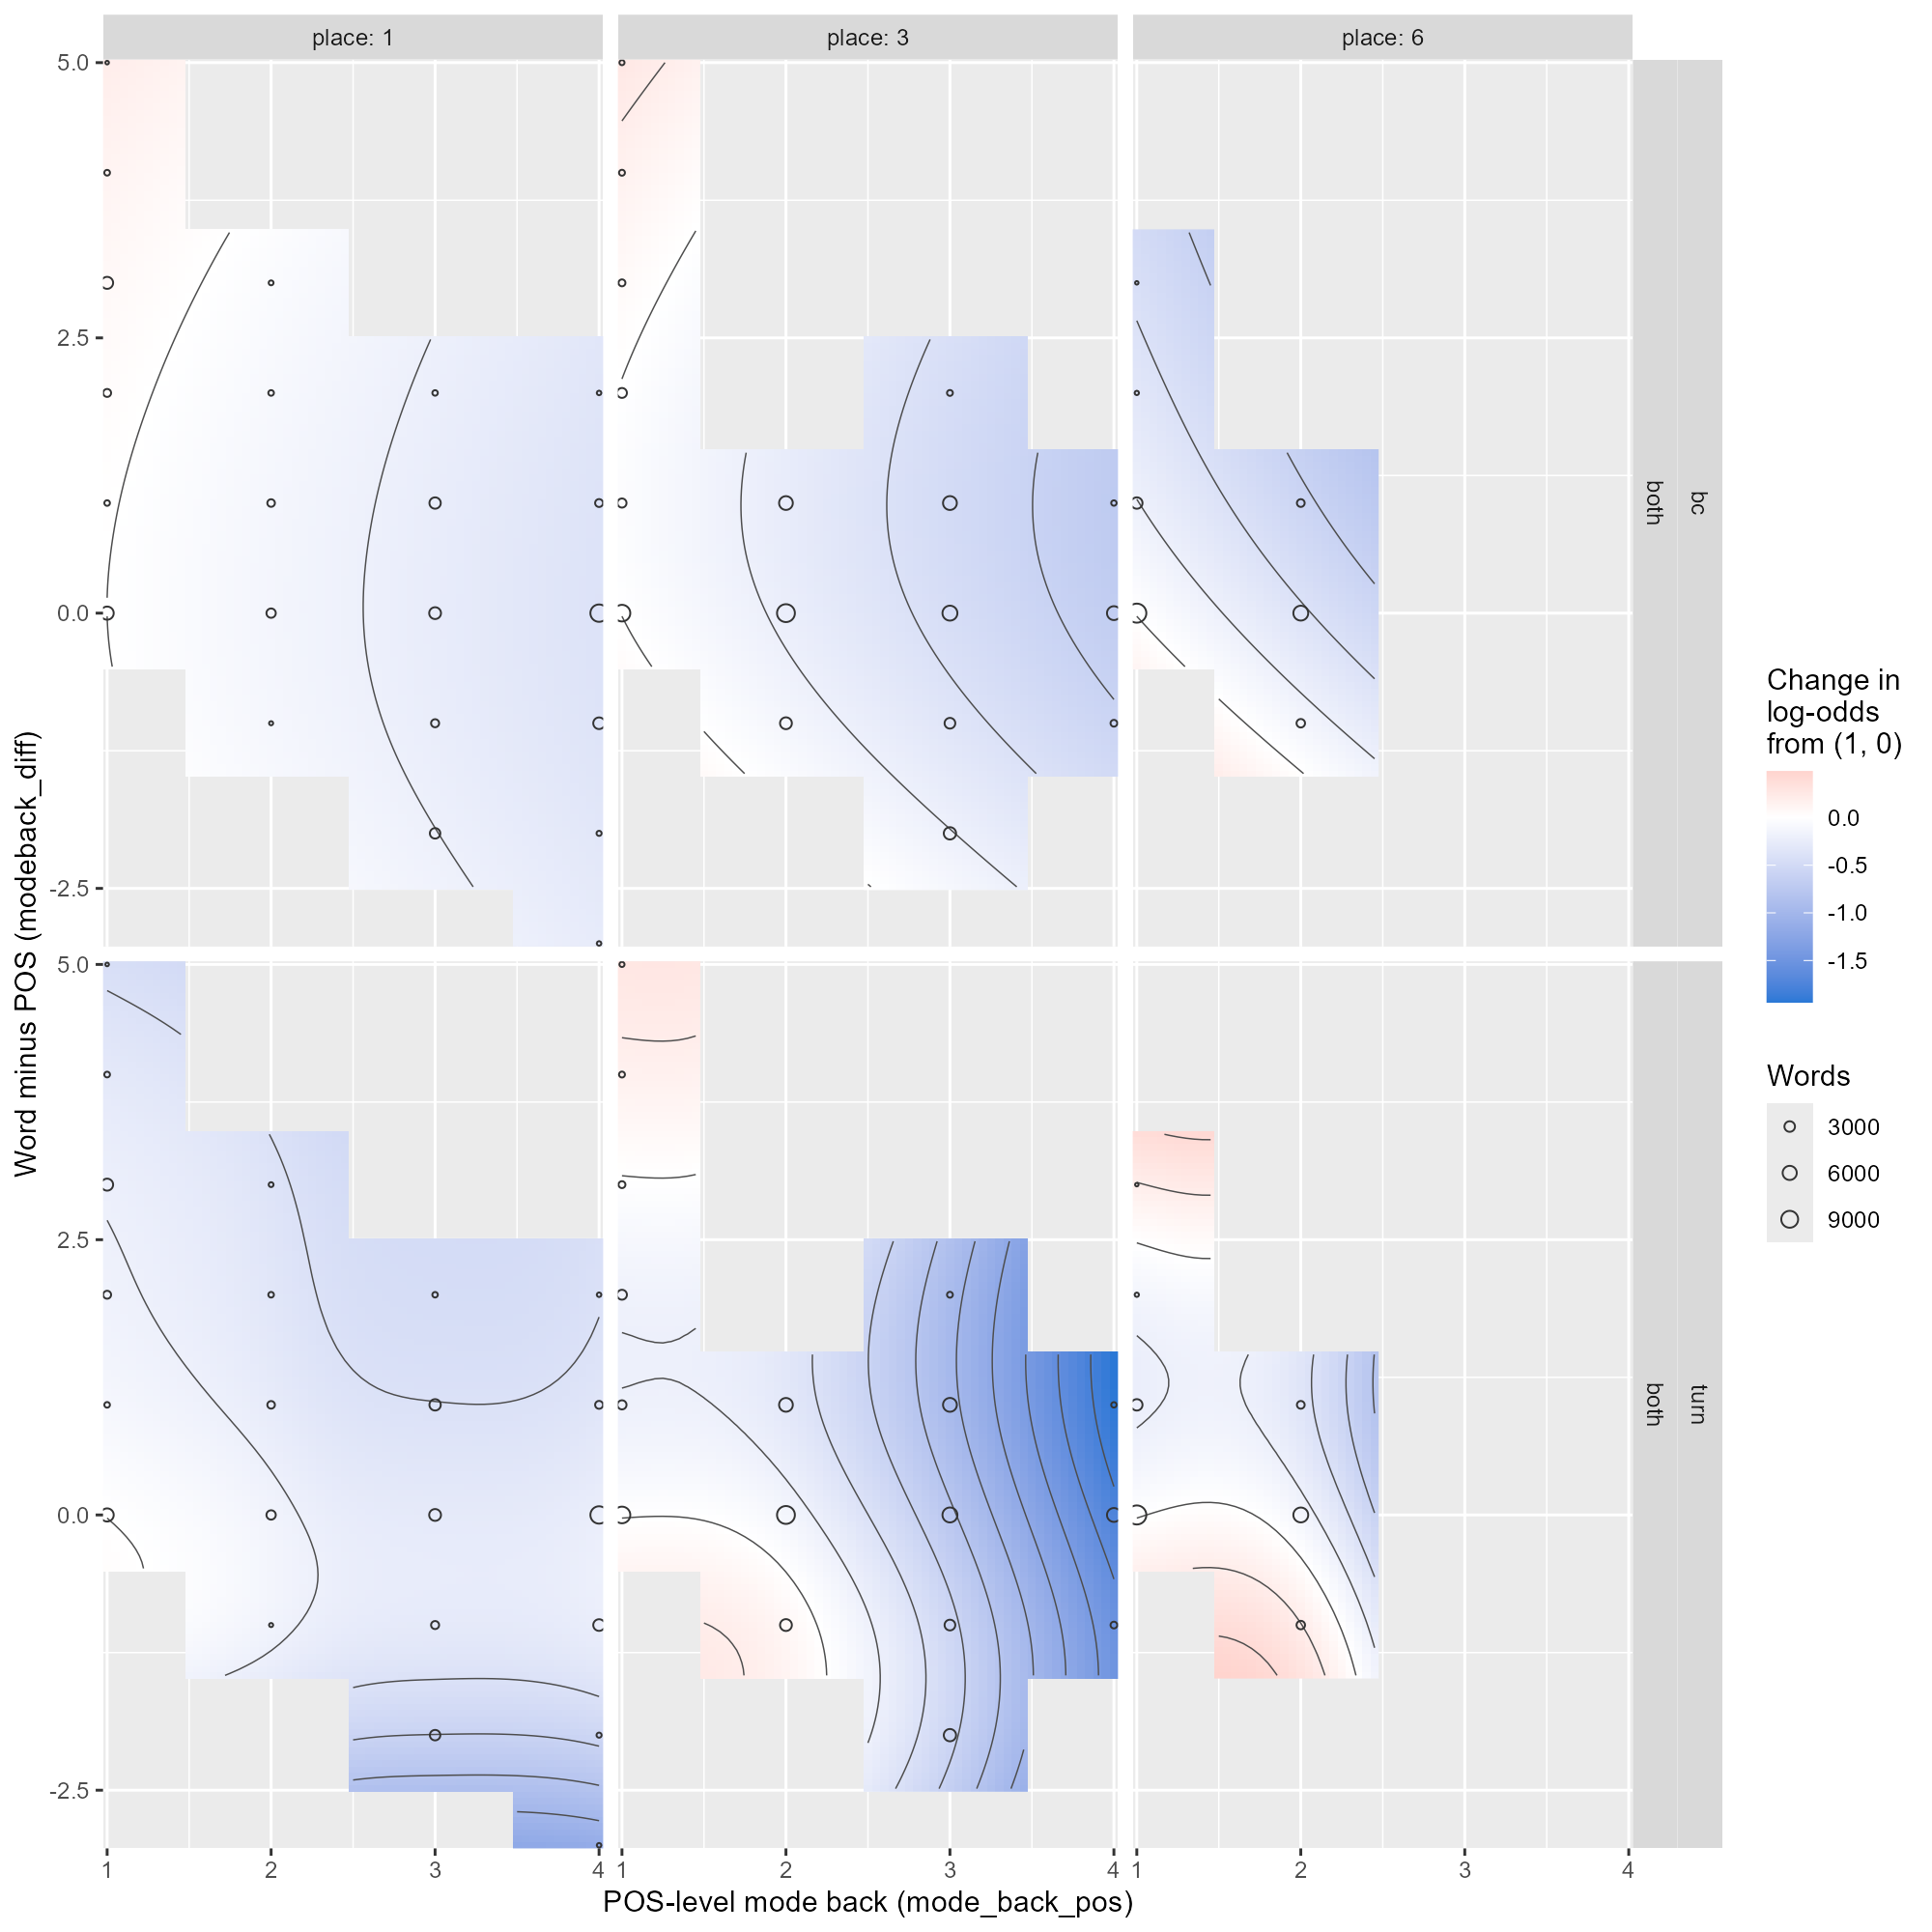

The data file committed next to this chart (first rows):
onset, iu, place, mode_back_pos, modeback_diff, eta, pos_near, diff_near, delta
bc, both, 1, 1, -0.4857, -3.855, 1, 0, 0.003974
bc, both, 1, 1, -0.4286, -3.855, 1, 0, 0.003154
bc, both, 1, 1, -0.3714, -3.856, 1, 0, 0.002427
bc, both, 1, 1, -0.3143, -3.857, 1, 0, 0.001793
bc, both, 1, 1, -0.2571, -3.857, 1, 0, 0.001251
bc, both, 1, 1, -0.2, -3.858, 1, 0, 8.012956864451581e-4
bc, both, 1, 1, -0.1429, -3.858, 1, 0, 4.4311299410892957e-4
bc, both, 1, 1, -0.08571, -3.858, 1, 0, 1.7614250613995353e-4
bc, both, 1, 1, -0.02857, -3.859, 1, 0, 0
bc, both, 1, 1, 0.02857, -3.859, 1, 0, -8.576266951809686e-5
bc, both, 1, 1, 0.08571, -3.859, 1, 0, -8.306386898571105e-5
bc, both, 1, 1, 0.1429, -3.859, 1, 0, 4.707813657134352e-6
bc, both, 1, 1, 0.2, -3.858, 1, 0, 1.7409986780325681e-4
bc, both, 1, 1, 0.2571, -3.858, 1, 0, 4.216597828454738e-4
bc, both, 1, 1, 0.3143, -3.858, 1, 0, 7.43935048177935e-4
bc, both, 1, 1, 0.3714, -3.858, 1, 0, 0.001137
bc, both, 1, 1, 0.4286, -3.857, 1, 0, 0.001599
bc, both, 1, 1, 0.4857, -3.857, 1, 0, 0.002125
bc, both, 1, 1, 0.5429, -3.856, 1, 1, 0.002711
bc, both, 1, 1, 0.6, -3.855, 1, 1, 0.003355
bc, both, 1, 1, 0.6571, -3.855, 1, 1, 0.004054
bc, both, 1, 1, 0.7143, -3.854, 1, 1, 0.004807
bc, both, 1, 1, 0.7714, -3.853, 1, 1, 0.005614
bc, both, 1, 1, 0.8286, -3.852, 1, 1, 0.006476
bc, both, 1, 1, 0.8857, -3.851, 1, 1, 0.007393
bc, both, 1, 1, 0.9429, -3.85, 1, 1, 0.008366
bc, both, 1, 1, 1, -3.849, 1, 1, 0.009394
bc, both, 1, 1, 1.057, -3.848, 1, 1, 0.01048
bc, both, 1, 1, 1.114, -3.847, 1, 1, 0.01161
bc, both, 1, 1, 1.171, -3.846, 1, 1, 0.01281
bc, both, 1, 1, 1.229, -3.845, 1, 1, 0.01405
bc, both, 1, 1, 1.286, -3.843, 1, 1, 0.01534
bc, both, 1, 1, 1.343, -3.842, 1, 1, 0.01669
bc, both, 1, 1, 1.4, -3.841, 1, 1, 0.01808
bc, both, 1, 1, 1.457, -3.839, 1, 1, 0.01952
bc, both, 1, 1, 1.514, -3.838, 1, 2, 0.02101
bc, both, 1, 1, 1.571, -3.836, 1, 2, 0.02254
bc, both, 1, 1, 1.629, -3.835, 1, 2, 0.02412
bc, both, 1, 1, 1.686, -3.833, 1, 2, 0.02574
bc, both, 1, 1, 1.743, -3.831, 1, 2, 0.02741
bc, both, 1, 1, 1.8, -3.83, 1, 2, 0.02911
bc, both, 1, 1, 1.857, -3.828, 1, 2, 0.03085
bc, both, 1, 1, 1.914, -3.826, 1, 2, 0.03263
bc, both, 1, 1, 1.971, -3.824, 1, 2, 0.03445
bc, both, 1, 1, 2.029, -3.822, 1, 2, 0.03631
bc, both, 1, 1, 2.086, -3.82, 1, 2, 0.0382
bc, both, 1, 1, 2.143, -3.819, 1, 2, 0.04013
bc, both, 1, 1, 2.2, -3.817, 1, 2, 0.0421
bc, both, 1, 1, 2.257, -3.815, 1, 2, 0.0441
bc, both, 1, 1, 2.314, -3.813, 1, 2, 0.04615
bc, both, 1, 1, 2.371, -3.81, 1, 2, 0.04823
bc, both, 1, 1, 2.429, -3.808, 1, 2, 0.05036
bc, both, 1, 1, 2.486, -3.806, 1, 2, 0.05253
bc, both, 1, 1, 2.543, -3.804, 1, 3, 0.05473
bc, both, 1, 1, 2.6, -3.802, 1, 3, 0.05698
bc, both, 1, 1, 2.657, -3.799, 1, 3, 0.05927
bc, both, 1, 1, 2.714, -3.797, 1, 3, 0.0616
bc, both, 1, 1, 2.771, -3.795, 1, 3, 0.06397
bc, both, 1, 1, 2.829, -3.792, 1, 3, 0.06637
bc, both, 1, 1, 2.886, -3.79, 1, 3, 0.06882
... 23,178 more rows
